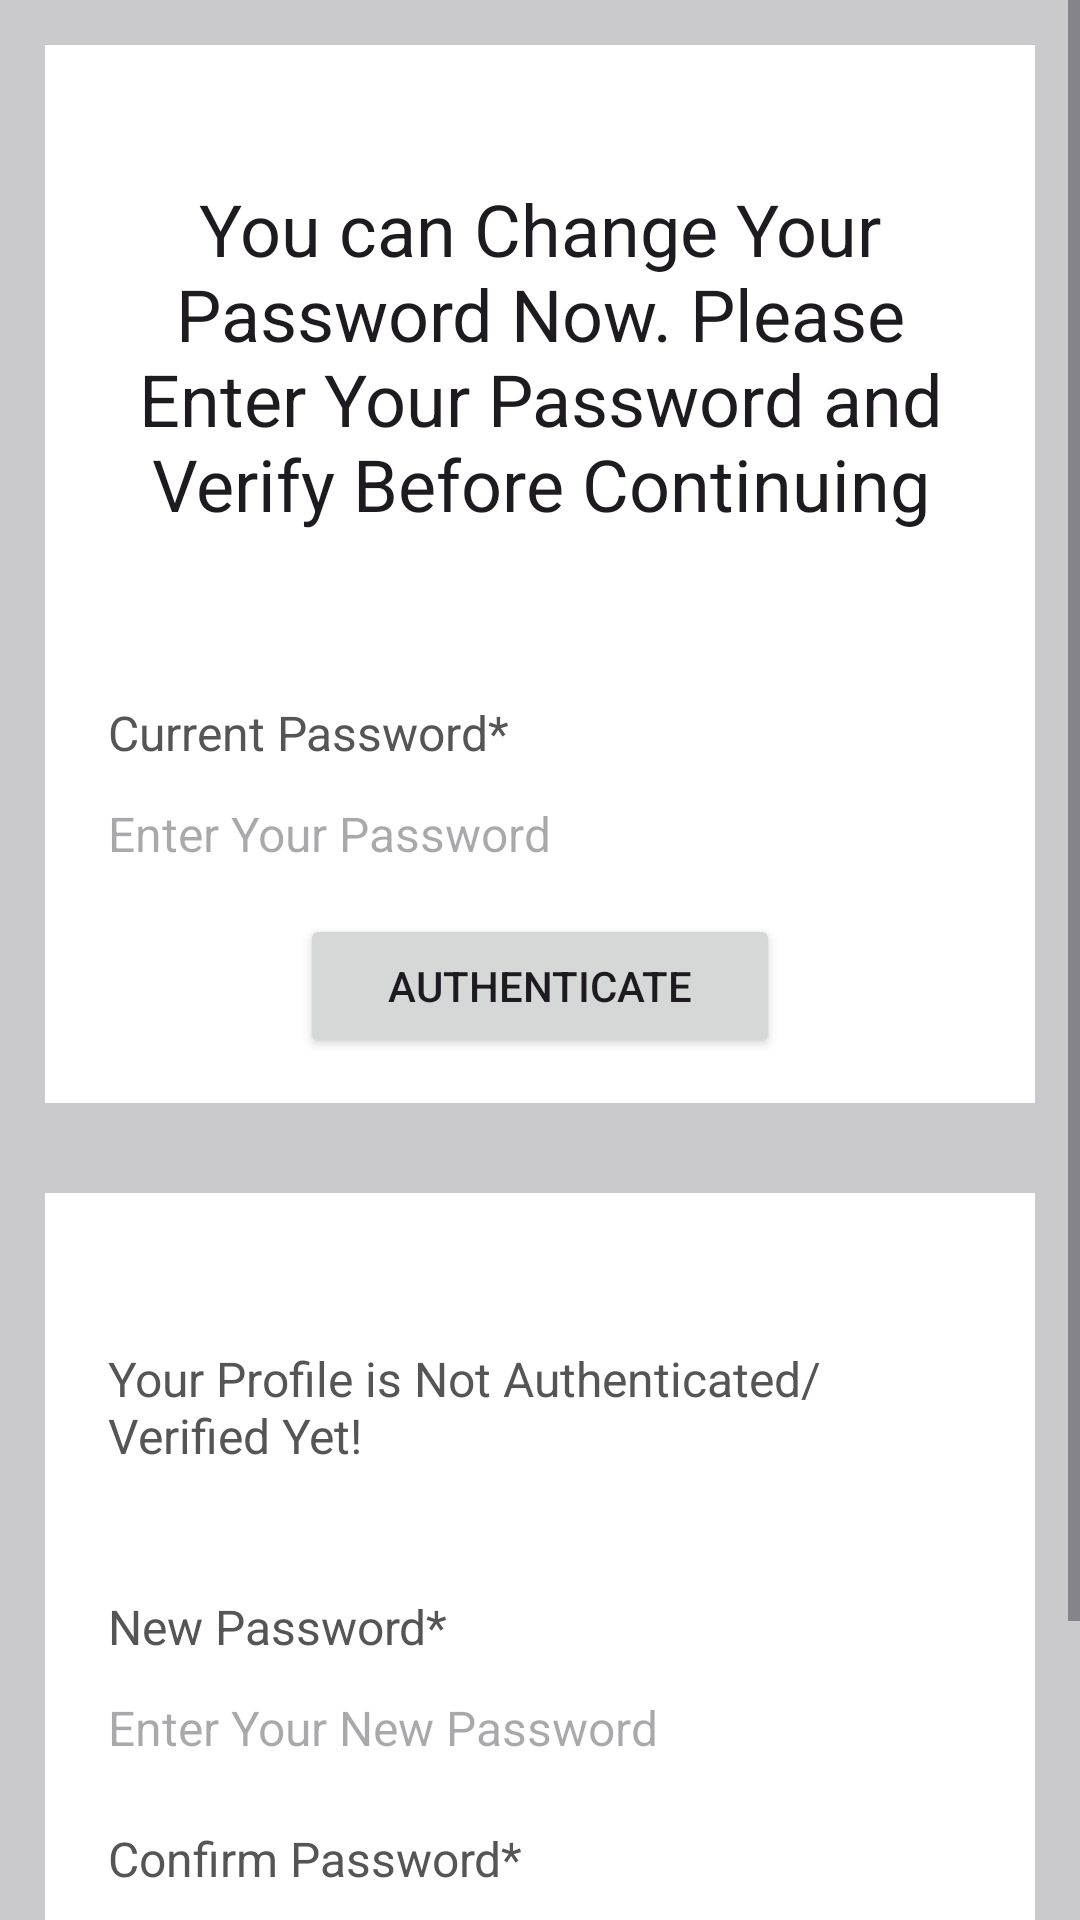

The Android layout XML behind this screen, and the referenced resources:
<!-- AndroidManifest.xml: application theme Theme.Material3.Light -->
<!-- res/layout/activity_change_password.xml -->
<?xml version="1.0" encoding="utf-8"?>
<ScrollView xmlns:android="http://schemas.android.com/apk/res/android"
    xmlns:app="http://schemas.android.com/apk/res-auto"
    xmlns:tools="http://schemas.android.com/tools"
    android:layout_width="match_parent"
    android:layout_height="match_parent"
    tools:context=".ChangePasswordActivity"
    android:background="#CAC9CC">

    <LinearLayout
        android:layout_width="match_parent"
        android:layout_height="wrap_content"
        android:orientation="vertical">

        <RelativeLayout
            android:id="@+id/RLPassword"
            android:layout_width="match_parent"
            android:layout_height="wrap_content"
            android:layout_marginStart="15dp"
            android:layout_marginTop="15dp"
            android:layout_marginEnd="15dp"
            android:layout_marginBottom="15dp"
            android:background="@color/white"
            android:padding="15dp">

            <TextView
                android:id="@+id/textViewChangePwdHead"
                android:layout_width="match_parent"
                android:layout_height="wrap_content"
                android:layout_marginTop="30dp"
                android:text="You can Change Your Password Now. Please Enter Your Password and Verify Before Continuing"
                android:textAlignment="center"
                android:textAppearance="@style/TextAppearance.AppCompat.Headline" />

            <TextView
                android:id="@+id/textViewChangePwdCurrent"
                android:layout_width="match_parent"
                android:layout_height="wrap_content"
                android:layout_below="@id/textViewChangePwdHead"
                android:layout_marginTop="50dp"
                android:padding="6dp"
                android:text="Current Password*"
                android:textColor="#555555"
                android:textSize="16sp" />

            <EditText
                android:id="@+id/editTextChangePwdOld"
                android:layout_width="match_parent"
                android:layout_height="wrap_content"
                android:layout_below="@id/textViewChangePwdCurrent"
                android:background="@drawable/border"
                android:hint="Enter Your Password"
                android:inputType="textPassword"
                android:padding="6dp"
                android:textColor="#555555"
                android:textSize="16sp" />

            <Button
                android:id="@+id/buttonChangePwdAuthenticate"
                android:layout_width="match_parent"
                android:layout_height="wrap_content"
                android:layout_below="@id/editTextChangePwdOld"
                android:layout_marginLeft="70dp"
                android:layout_marginTop="10dp"
                android:layout_marginRight="70dp"
                android:text="Authenticate" />

            <ProgressBar
                android:layout_width="wrap_content"
                android:layout_height="wrap_content"
                android:id="@+id/progressBarChangePwd"
                android:layout_centerHorizontal="true"
                android:layout_centerVertical="true"
                android:elevation="10dp"
                android:visibility="gone"/>


        </RelativeLayout>

        <RelativeLayout
            android:layout_width="match_parent"
            android:layout_height="wrap_content"
            android:background="@color/white"
            android:layout_marginTop="15dp"
            android:layout_marginStart="15dp"
            android:layout_marginEnd="15dp"
            android:layout_marginBottom="15dp"
            android:padding="15dp"
            android:layout_below="@id/RLPassword">

            <TextView
                android:layout_width="match_parent"
                android:layout_height="wrap_content"
                android:id="@+id/textViewChangePwdAuthenticated"
                android:text="Your Profile is Not Authenticated/Verified Yet!"
                android:layout_marginTop="30dp"
                android:padding="6dp"
                android:textColor="#555555"
                android:textSize="16sp"/>

            <TextView
                android:layout_width="match_parent"
                android:layout_height="wrap_content"
                android:id="@+id/textViewChangePwdNew"
                android:layout_below="@id/textViewChangePwdAuthenticated"
                android:text="New Password*"
                android:layout_marginTop="30dp"
                android:padding="6dp"
                android:textColor="#555555"
                android:textSize="16sp"/>

            <EditText
                android:layout_width="match_parent"
                android:layout_height="wrap_content"
                android:id="@+id/editTextChangePwdNew"
                android:layout_below="@id/textViewChangePwdNew"
                android:hint="Enter Your New Password"
                android:inputType="textPassword"
                android:padding="6dp"
                android:textSize="16sp"
                android:background="@drawable/border"/>

            <TextView
                android:id="@+id/textViewConChangePwd"
                android:layout_width="match_parent"
                android:layout_height="wrap_content"
                android:layout_below="@id/editTextChangePwdNew"
                android:layout_marginTop="10dp"
                android:padding="6dp"
                android:text="Confirm Password*"
                android:textColor="#555555"
                android:textSize="16sp" />

            <EditText
                android:id="@+id/editTextConChangePassword"
                android:layout_width="match_parent"
                android:layout_height="wrap_content"
                android:layout_below="@id/textViewConChangePwd"
                android:background="@drawable/border"
                android:hint="Confirm Your New Password"
                android:inputType="textPassword"
                android:padding="6dp"
                android:textSize="16sp" />

            <Button
                android:layout_width="match_parent"
                android:layout_height="wrap_content"
                android:id="@+id/buttonChangePwd"
                android:layout_below="@id/editTextConChangePassword"
                android:text="Change Password"
                android:layout_marginTop="10dp"
                android:layout_marginRight="70dp"
                android:layout_marginLeft="70dp"/>

        </RelativeLayout>

    </LinearLayout>

</ScrollView>
<!-- resources referenced by this layout -->
<resources>
  <color name="white">#FFFFFFFF</color>
</resources>
